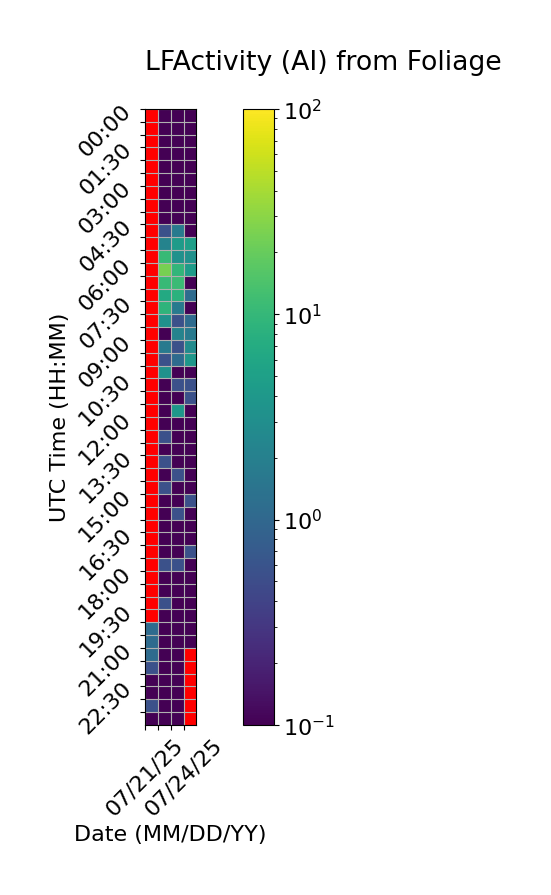

Source data for this figure (header and first rows):
Time (UTC), 07/21/25, 07/22/25, 07/23/25, 07/24/25
00:00, , 0.0, 0.0, 0.0
00:30, , 0.0, 0.0, 0.0
01:00, , 0.0, 0.0, 0.0
01:30, , 0.0, 0.0, 0.0
02:00, , 0.0, 0.0, 0.0
02:30, , 0.0, 0.0, 0.0
03:00, , 0.0, 0.0, 0.0
03:30, , 0.0, 0.0, 0.0
04:00, , 0.0, 0.0, 0.0
04:30, , 0.5556, 1.667, 0.0
05:00, , 2.222, 4.444, 5.0
05:30, , 10.56, 3.333, 3.333
06:00, , 24.44, 9.444, 4.444
06:30, , 10.56, 11.11, 0.0
07:00, , 6.667, 8.333, 1.111
07:30, , 8.889, 1.667, 0.0
08:00, , 3.333, 0.5556, 1.111
08:30, , 0.0, 2.222, 1.667
09:00, , 1.667, 0.5556, 2.778
09:30, , 0.5556, 1.111, 3.889
10:00, , 3.333, 0.0, 0.0
10:30, , 0.0, 0.5556, 0.5556
11:00, , 0.0, 0.0, 0.5556
11:30, , 0.0, 3.889, 0.0
12:00, , 0.0, 0.0, 0.0
12:30, , 0.5556, 0.0, 0.0
13:00, , 0.0, 0.0, 0.0
13:30, , 0.5556, 0.0, 0.0
14:00, , 0.0, 0.5556, 0.0
14:30, , 0.5556, 0.0, 0.0
15:00, , 0.0, 0.0, 0.5556
15:30, , 0.0, 0.5556, 0.0
16:00, , 0.0, 0.0, 0.0
16:30, , 0.0, 0.0, 0.0
17:00, , 0.0, 0.0, 0.5556
17:30, , 0.5556, 0.5556, 0.0
18:00, , 0.0, 0.0, 0.0
18:30, , 0.0, 0.0, 0.0
19:00, , 0.5556, 0.0, 0.0
19:30, , 0.0, 0.0, 0.0
20:00, 1.111, 0.0, 0.0, 0.0
20:30, 1.111, 0.0, 0.0, 0.0
21:00, 1.111, 0.0, 0.0, 
21:30, 0.5556, 0.0, 0.0, 
22:00, 0.0, 0.0, 0.0, 
22:30, 0.0, 0.0, 0.0, 
23:00, 0.5556, 0.0, 0.0, 
23:30, 0.0, 0.0, 0.0, 
